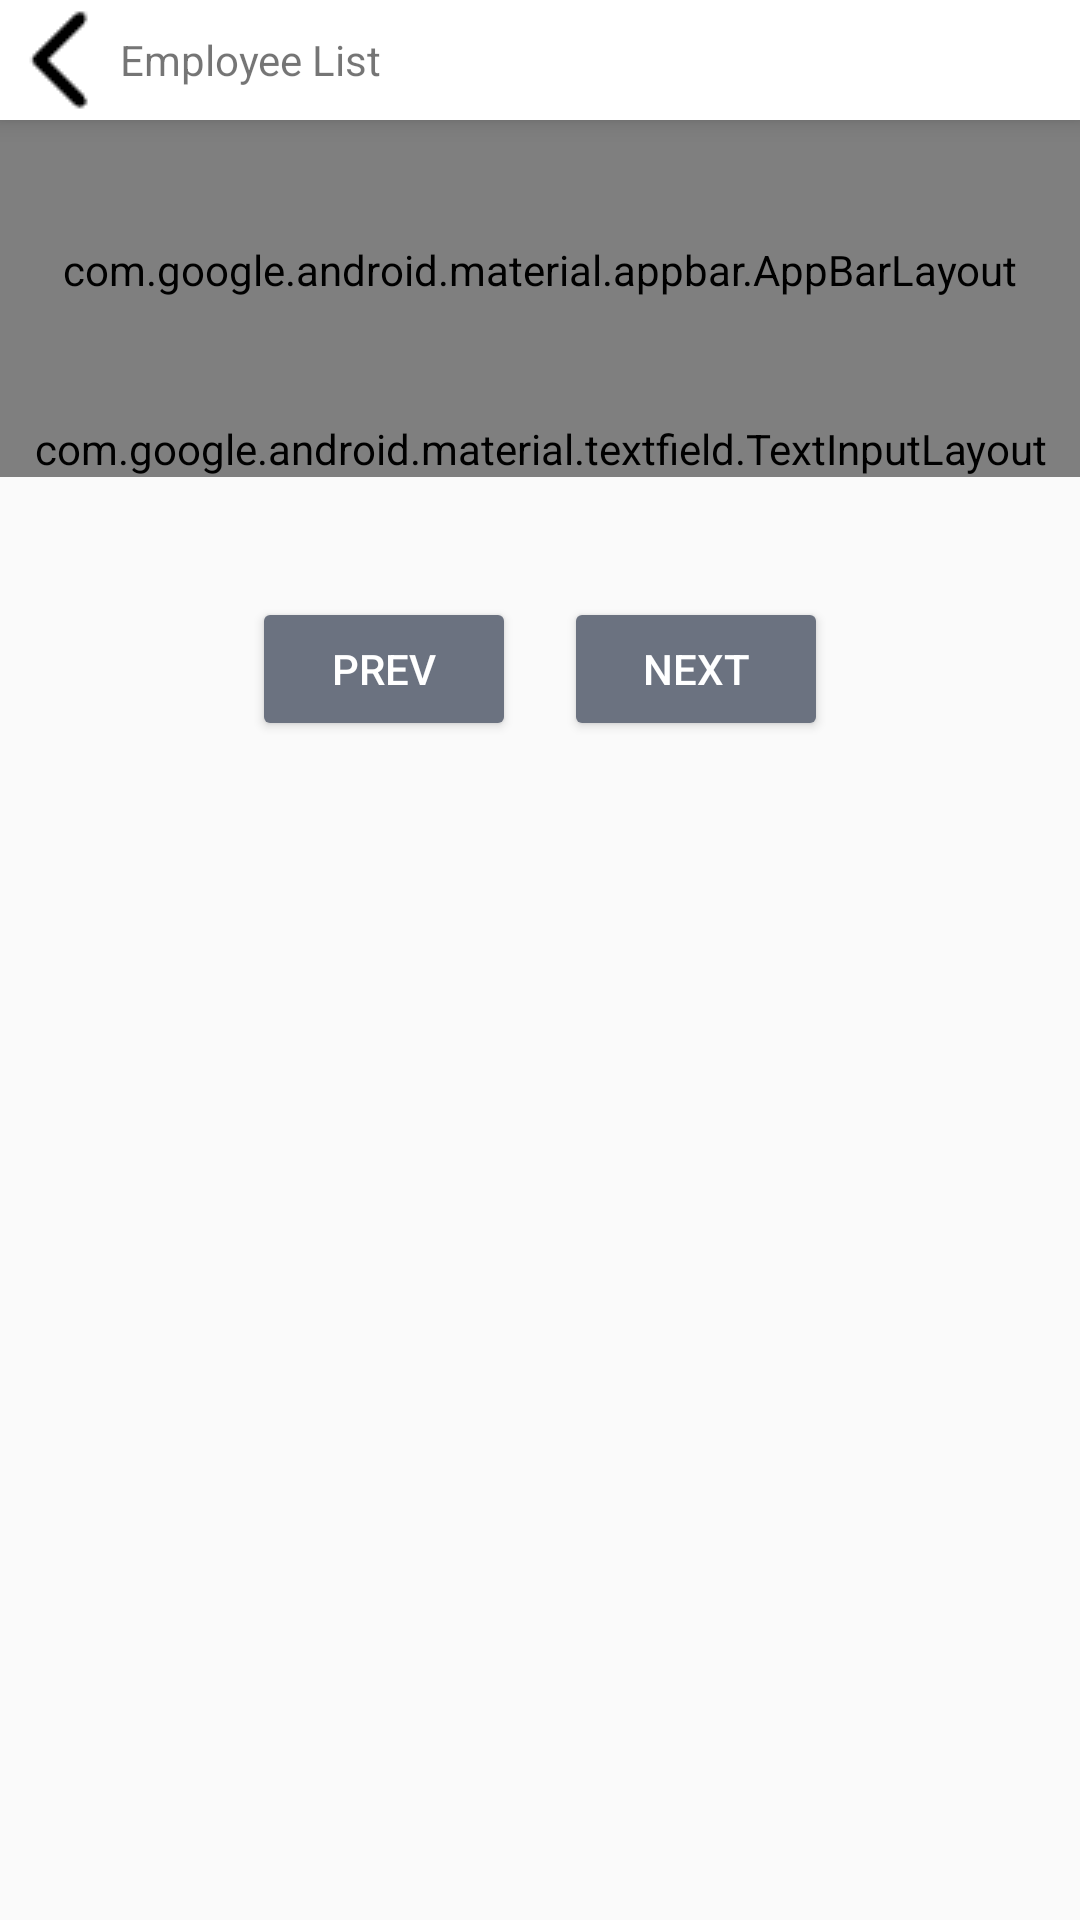

Layout XML and referenced resources for this Android screen:
<!-- AndroidManifest.xml: application theme Theme.Bms -->
<!-- res/layout/activity_enrollment_list.xml -->
<LinearLayout xmlns:android="http://schemas.android.com/apk/res/android"
    xmlns:app="http://schemas.android.com/apk/res-auto"
    xmlns:tools="http://schemas.android.com/tools"
    android:layout_width="match_parent"
    android:layout_height="match_parent"
    android:fitsSystemWindows="true"
    android:orientation="vertical"
    tools:context=".enrollment.EnrollmentList">

    <androidx.appcompat.widget.Toolbar
        android:id="@+id/toolbar_header"
        android:layout_width="match_parent"
        android:layout_height="wrap_content"
        android:elevation="5dp"
        android:background="@color/white"
        app:navigationIcon="@drawable/back_40"
        app:title="Employee List"/>

    <com.google.android.material.appbar.AppBarLayout
        android:id="@+id/app_bar"
        android:layout_width="match_parent"
        android:layout_height="100dp"
        android:fitsSystemWindows="true"
        android:theme="@style/AppTheme.AppBarOverlay">

        <com.google.android.material.appbar.CollapsingToolbarLayout
            android:id="@+id/toolbar_layout"
            style="@style/Widget.MaterialComponents.Toolbar.Primary"
            android:layout_width="match_parent"
            android:layout_height="match_parent"
            android:fitsSystemWindows="true"
            app:contentScrim="?attr/colorPrimary"
            app:title="Employee List"
            android:background="@color/secondary"
            app:layout_scrollFlags="scroll|exitUntilCollapsed"
            app:toolbarId="@+id/toolbar">

            <androidx.appcompat.widget.Toolbar
                android:id="@+id/toolbar"
                android:layout_width="match_parent"
                android:layout_height="?attr/actionBarSize"
                app:layout_collapseMode="pin"
                app:popupTheme="@style/AppTheme.PopupOverlay" />

        </com.google.android.material.appbar.CollapsingToolbarLayout>

    </com.google.android.material.appbar.AppBarLayout>

    <LinearLayout
        android:layout_width="match_parent"
        android:layout_height="wrap_content"
        android:orientation="vertical">

        <LinearLayout
            android:layout_width="match_parent"
            android:layout_height="wrap_content"
            android:orientation="horizontal">

            
            <com.google.android.material.textfield.TextInputLayout
                android:layout_width="match_parent"
                android:layout_height="wrap_content"
                android:hint="Search">

                <com.google.android.material.textfield.TextInputEditText
                    android:id="@+id/first_name"
                    android:layout_width="match_parent"
                    android:layout_height="wrap_content"
                    android:inputType="textPersonName"
                    android:textSize="16sp"
                    android:importantForAccessibility="yes" />
            </com.google.android.material.textfield.TextInputLayout>

        </LinearLayout>

        <androidx.recyclerview.widget.RecyclerView
            android:id="@+id/recycler_view"
            android:layout_width="match_parent"
            android:layout_height="0dp"
            android:layout_weight="1"
            android:padding="16dp"
            app:layout_behavior="@string/appbar_scrolling_view_behavior" />

        
        <LinearLayout
            android:layout_width="match_parent"
            android:layout_height="wrap_content"
            android:orientation="horizontal"
            android:gravity="center"
            android:padding="8dp">

            <Button
                android:id="@+id/button_prev"
                android:layout_width="wrap_content"
                android:layout_height="wrap_content"
                android:text="Prev"
                android:layout_marginEnd="16dp"
                android:backgroundTint="@color/secondary"
                android:textColor="@android:color/white" />

            <Button
                android:id="@+id/button_next"
                android:layout_width="wrap_content"
                android:layout_height="wrap_content"
                android:text="Next"
                android:backgroundTint="@color/secondary"
                android:textColor="@android:color/white" />
        </LinearLayout>
    </LinearLayout>


</LinearLayout>
<!-- resources referenced by this layout -->
<resources>
  <color name="secondary">#6b7280</color>
  <color name="white">#FFFFFFFF</color>
  <!-- drawable back_40: png bitmap (drawable, 343 bytes) -->
  <style name="Theme.Bms" parent="android:Theme.Material.Light.NoActionBar" />
</resources>
